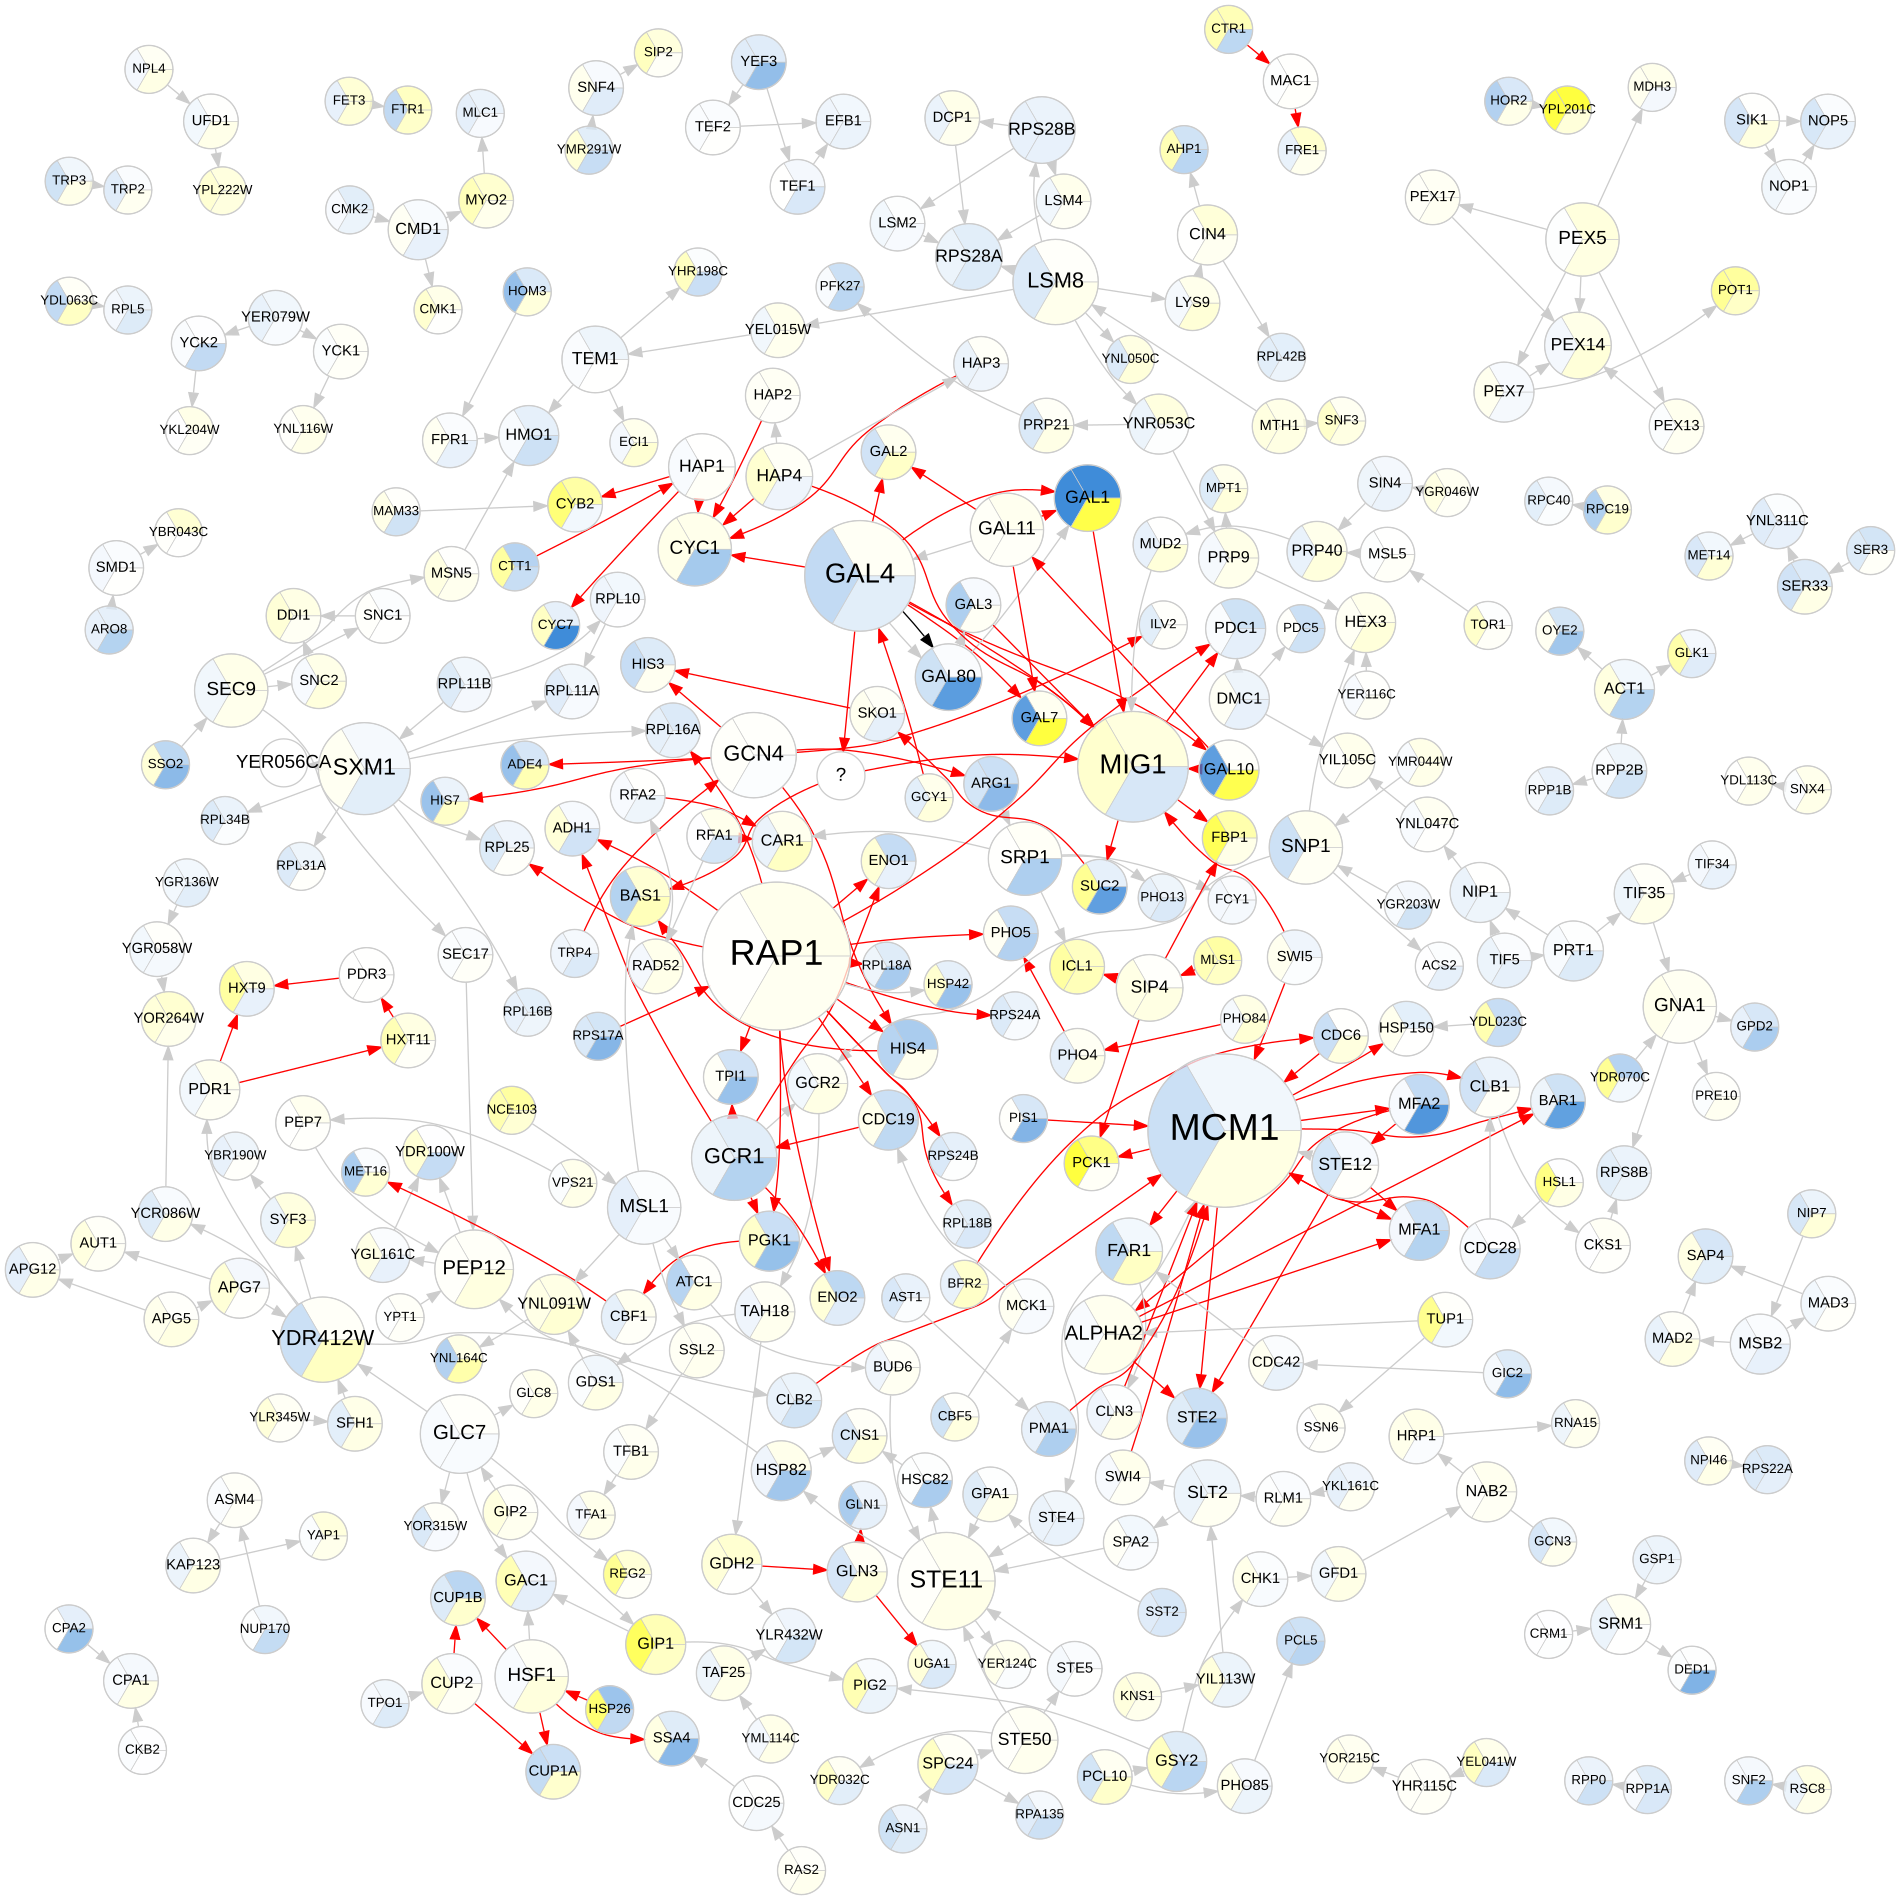

The data file committed next to this chart (first rows):
source, target, interaction, directed, symbol, value
YKR026C, YGL122C, pp, FALSE, abcd12345, 1.234
YGR218W, YGL097W, pp, TRUE, abcd12346, 1.234
YGL097W, YOR204W, pp, TRUE, abcd12347, 1.234
YLR249W, YPR080W, pp, TRUE, abcd12348, 1.234
YLR249W, YBR118W, pp, TRUE, abcd12349, 1.234
YLR293C, YGL097W, pp, TRUE, abcd12350, 1.234
YMR146C, YDR429C, pp, TRUE, abcd12351, 1.234
YDR429C, YFL017C, pp, TRUE, abcd12352, 1.234
YPR080W, YAL003W, pp, TRUE, abcd12353, 1.234
YBR118W, YAL003W, pp, TRUE, abcd12354, 1.234
YOL123W, YGL044C, pp, TRUE, abcd12355, 1.234
YPL211W, YGR014W, pp, TRUE, abcd12356, 1.234
YJL030W, YGL229C, pp, TRUE, abcd12357, 1.234
YJL013C, YGL229C, pp, TRUE, abcd12358, 1.234
YGL122C, YOL123W, pp, TRUE, abcd12359, 1.234
YGR014W, YJL030W, pp, TRUE, abcd12360, 1.234
YGR014W, YJL013C, pp, TRUE, abcd12361, 1.234
YGR203W, YIL061C, pp, TRUE, abcd12362, 1.234
YCR084C, YBR112C, pp, TRUE, abcd12363, 1.234
YCR084C, YCL067C, pp, TRUE, abcd12364, 1.234
YER112W, YOR167C, pp, TRUE, abcd12365, 1.234
YJR022W, YNR050C, pp, TRUE, abcd12366, 1.234
YJR022W, YNL050C, pp, TRUE, abcd12367, 1.234
YJR022W, YEL015W, pp, TRUE, abcd12368, 1.234
YJR022W, YOR167C, pp, TRUE, abcd12369, 1.234
YJR022W, YLR264W, pp, TRUE, abcd12370, 1.234
YJR022W, YNR053C, pp, TRUE, abcd12371, 1.234
YER116C, YDL013W, pp, TRUE, abcd12372, 1.234
YNL307C, YAL038W, pp, TRUE, abcd12373, 1.234
YNL216W, YCR012W, pd, TRUE, abcd12374, 1.234
YNL216W, YGR254W, pd, TRUE, abcd12375, 1.234
YNL216W, YHR174W, pd, TRUE, abcd12376, 1.234
YNL216W, YIL133C, pd, TRUE, abcd12377, 1.234
YNL216W, YLR044C, pd, TRUE, abcd12378, 1.234
YNL216W, YOL120C, pd, TRUE, abcd12379, 1.234
YNL216W, YNL301C, pd, TRUE, abcd12380, 1.234
YNL216W, YCL030C, pd, TRUE, abcd12381, 1.234
YNL216W, YDR171W, pp, TRUE, abcd12382, 1.234
YNL216W, YBR093C, pd, TRUE, abcd12383, 1.234
YNL216W, YER074W, pd, TRUE, abcd12384, 1.234
YNL216W, YIL069C, pd, TRUE, abcd12385, 1.234
YNL216W, YAL038W, pd, TRUE, abcd12386, 1.234
YNL216W, YOL127W, pd, TRUE, abcd12387, 1.234
YNL216W, YDR050C, pd, TRUE, abcd12388, 1.234
YNL216W, YOL086C, pd, TRUE, abcd12389, 1.234
YAL030W, YER143W, pp, TRUE, abcd12390, 1.234
YOR327C, YER143W, pp, TRUE, abcd12391, 1.234
YER062C, YPL201C, pp, TRUE, abcd12392, 1.234
YDR412W, YCR086W, pp, TRUE, abcd12393, 1.234
YDR412W, YGL013C, pp, TRUE, abcd12394, 1.234
YDR412W, YLR117C, pp, TRUE, abcd12395, 1.234
YDR412W, YPR119W, pp, TRUE, abcd12396, 1.234
YDL014W, YOR310C, pp, TRUE, abcd12397, 1.234
YER179W, YLR044C, pp, TRUE, abcd12398, 1.234
YER179W, YLR134W, pp, TRUE, abcd12399, 1.234
YER179W, YIL105C, pp, TRUE, abcd12400, 1.234
YOR361C, YMR309C, pp, TRUE, abcd12401, 1.234
YOR361C, YDR429C, pp, TRUE, abcd12402, 1.234
YOR326W, YGL106W, pp, TRUE, abcd12403, 1.234
YMR186W, YBR155W, pp, TRUE, abcd12404, 1.234
... 302 more rows
